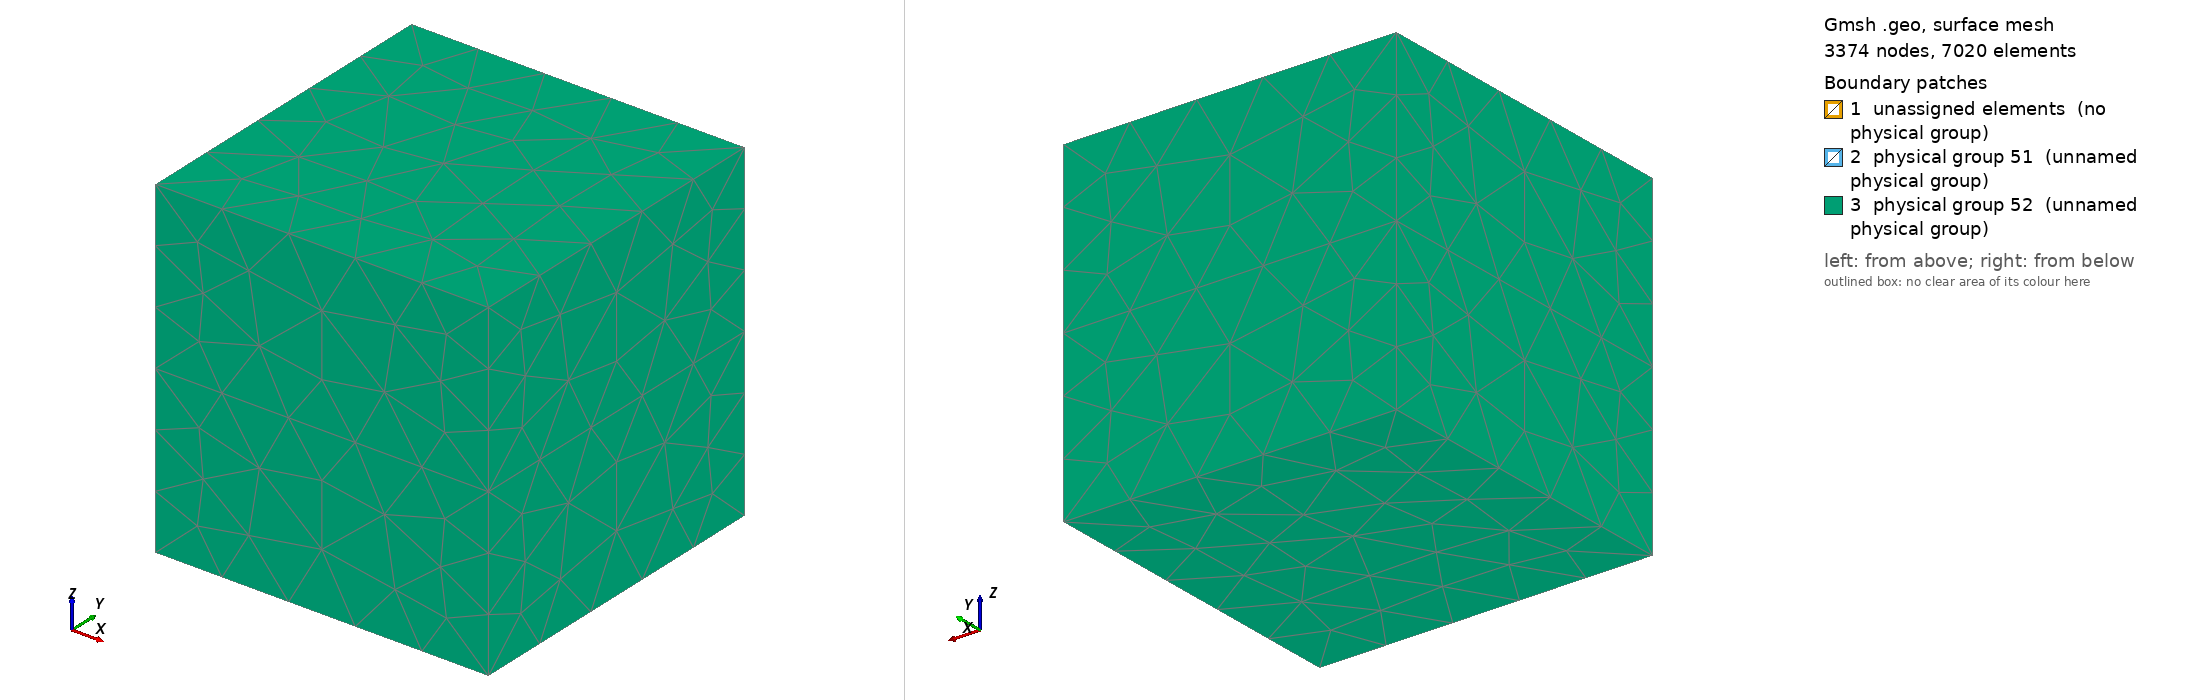

Gmsh geometry script, surface-meshed: 3374 nodes, 7020 surface elements. Boundary patches (legend numbers): 1 unassigned elements (no physical group), 2 physical group 51 (unnamed physical group), 3 physical group 52 (unnamed physical group). Left view from above one corner, right view from below the opposite corner. Legend entries are the model's physical surfaces; 'unassigned elements' are surfaces in no physical group. The drawing asked Gmsh for element sizes between 1% and 20% of the model's largest extent; the script's own settings can give other sizes.

=== smallmesh_z=0.geo (drawn) ===
x0 = 50;
x1 = 280;
x2 = 600;
x3 = 700;
x4 = 1500;

zw0 = 0;
zw1 = -280;
zw2 = -600;
zw3 = -700;
zw4 = -1500;

za0 = 0;
za1 = 50;
za2 = 280;
za3 = 600;
za4 = 700;
za5 = 1500;

c0 = 5;
c1 = 25;
c3 = 50;
c4 = 160;
c5 = 200;
c6 = 700;

// Петля
Point(1) = {0, 0, za0, c0};
Point(2) = {x0, 0, za0, c0};
Point(3) = {0, x0, za0, c0};
Point(4) = {-x0, 0, za0, c0};
Point(5) = {0, -x0, za0, c0};
Circle(1) = {2, 1, 3};
Circle(2) = {3, 1, 4};
Circle(3) = {4, 1, 5};
Circle(4) = {5, 1, 2};
Line Loop(5) = {1, 2, 3, 4};
Plane Surface(6) = {5};
Physical Line(1) = {1, 4, 3, 2};

// Куб в воздухе вокруг петли
Point(21) = {x1, x1, za0, c1};
Point(22) = {-x1, x1, za0, c1};
Point(23) = {x1, -x1, za0, c1};
Point(24) = {-x1, -x1, za0, c1};
Line(21) = {22, 21};
Line(22) = {21, 23};
Line(23) = {23, 24};
Line(24) = {24, 22};
Line Loop(25) = {22, 23, 24, 21};
Plane Surface(26) = {5, 25};
Point(25) = {x1, x1, za2, c3};
Point(26) = {-x1, x1, za2, c3};
Point(27) = {x1, -x1, za2, c3};
Point(28) = {-x1, -x1, za2, c3};
Line(25) = {26, 25};
Line(26) = {25, 27};
Line(27) = {27, 28};
Line(28) = {28, 26};
Line Loop(29) = {26, 27, 28, 25};
Plane Surface(30) = {29};
Line(32) = {21, 25};
Line(34) = {22, 26};
Line(36) = {23, 27};
Line(37) = {28, 24};
Line Loop(41) = {21, 32, -25, -34};
Plane Surface(42) = {41};
Line Loop(45) = {37, 24, 34, -28};
Plane Surface(46) = {45};
Line Loop(49) = {36, 27, 37, -23};
Plane Surface(50) = {49};
Line Loop(53) = {32, 26, -36, -22};
Plane Surface(54) = {53};
Surface Loop(55) = {30, 54, 42, 46, 50, 26, 6};
Volume(56) = {55};

// Куб в воде вокруг петли
Point(71) = {x1, x1, zw1, c3};
Point(72) = {-x1, x1, zw1, c3};
Point(73) = {x1, -x1, zw1, c3};
Point(74) = {-x1, -x1, zw1, c3};
Line(71) = {72, 71};
Line(72) = {71, 73};
Line(73) = {73, 74};
Line(74) = {74, 72};
Line Loop(75) = {72, 73, 74, 71};
Plane Surface(76) = {75};
Line(77) = {22, 72};
Line(78) = {74, 24};
Line(79) = {73, 23};
Line(80) = {71, 21};
Line Loop(81) = {72, 79, -22, -80};
Plane Surface(82) = {81};
Line Loop(83) = {73, 78, -23, -79};
Plane Surface(84) = {83};
Line Loop(85) = {74, -77, -24, -78};
Plane Surface(86) = {85};
Line Loop(87) = {21, -80, -71, -77};
Plane Surface(88) = {87};
Surface Loop(89) = {88, 82, 76, 84, 86, 26, 6};
Volume(90) = {89};

// Куб начала PML в воздухе
Point(111) = {x2, x2, za0, c4};
Point(112) = {-x2, x2, za0, c4};
Point(113) = {x2, -x2, za0, c4};
Point(114) = {-x2, -x2, za0, c4};
Line(111) = {112, 111};
Line(112) = {111, 113};
Line(113) = {113, 114};
Line(114) = {114, 112};
Point(121) = {x2, x2, za3, c4};
Point(122) = {-x2, x2, za3, c4};
Point(123) = {x2, -x2, za3, c4};
Point(124) = {-x2, -x2, za3, c4};
Line(121) = {122, 121};
Line(122) = {121, 123};
Line(123) = {123, 124};
Line(124) = {124, 122};
Line(125) = {123, 113};
Line(126) = {124, 114};
Line(127) = {121, 111};
Line(128) = {122, 112};
Line Loop(129) = {114, 111, 112, 113};
Plane Surface(130) = {25, 129};
Line Loop(131) = {114, -128, -124, 126};
Plane Surface(132) = {131};
Line Loop(133) = {113, -126, -123, 125};
Plane Surface(134) = {133};
Line Loop(135) = {112, -125, -122, 127};
Plane Surface(136) = {135};
Line Loop(137) = {127, -111, -128, 121};
Plane Surface(138) = {137};
Line Loop(139) = {124, 121, 122, 123};
Plane Surface(140) = {139};
Surface Loop(141) = {140, 132, 130, 134, 136, 138, 30, 54, 42, 46, 50};
Volume(142) = {141};

// Куб начала PML в воде
Point(151) = {x2, x2, zw2, c4};
Point(152) = {-x2, x2, zw2, c4};
Point(153) = {x2, -x2, zw2, c4};
Point(154) = {-x2, -x2, zw2, c4};
Line(151) = {152, 151};
Line(152) = {151, 153};
Line(153) = {153, 154};
Line(154) = {154, 152};
Line(155) = {111, 151};
Line(156) = {112, 152};
Line(157) = {154, 114};
Line(158) = {113, 153};
Line Loop(159) = {113, -157, -153, -158};
Plane Surface(160) = {159};
Line Loop(161) = {112, 158, -152, -155};
Plane Surface(162) = {161};
Line Loop(163) = {155, -151, -156, 111};
Plane Surface(164) = {163};
Line Loop(165) = {152, 153, 154, 151};
Plane Surface(166) = {165};
Line Loop(167) = {154, -156, -114, -157};
Plane Surface(168) = {167};
Surface Loop(169) = {166, 162, 160, 168, 164, 130, 88, 82, 76, 84, 86};
Volume(170) = {169};

// Куб конца PML в воздухе
Point(201) = {x3, x3, za0, c5};
Point(202) = {-x3, x3, za0, c5};
Point(203) = {x3, -x3, za0, c5};
Point(204) = {-x3, -x3, za0, c5};
Line(201) = {202, 201};
Line(202) = {201, 203};
Line(203) = {203, 204};
Line(204) = {204, 202};
Point(211) = {x3, x3, za4, c5};
Point(212) = {-x3, x3, za4, c5};
Point(213) = {x3, -x3, za4, c5};
Point(214) = {-x3, -x3, za4, c5};
Line(211) = {212, 211};
Line(212) = {211, 213};
Line(213) = {213, 214};
Line(214) = {214, 212};
Line(215) = {201, 211};
Line(216) = {202, 212};
Line(217) = {204, 214};
Line(218) = {203, 213};
Line Loop(219) = {218, 213, -217, -203};
Plane Surface(220) = {219};
Line Loop(221) = {204, 216, -214, -217};
Plane Surface(222) = {221};
Line Loop(223) = {201, 215, -211, -216};
Plane Surface(224) = {223};
Line Loop(225) = {215, 212, -218, -202};
Plane Surface(226) = {225};
Line Loop(227) = {212, 213, 214, 211};
Plane Surface(228) = {227};
Line Loop(229) = {201, 202, 203, 204};
Plane Surface(230) = {129, 229};
Surface Loop(231) = {228, 226, 224, 230, 222, 220, 140, 132, 138, 136, 134};
Volume(232) = {231};

// Куб конца PML в воде
Point(241) = {x3, x3, zw3, c5};
Point(242) = {-x3, x3, zw3, c5};
Point(243) = {x3, -x3, zw3, c5};
Point(244) = {-x3, -x3, zw3, c5};
Line(241) = {242, 241};
Line(242) = {241, 243};
Line(243) = {243, 244};
Line(244) = {244, 242};
Line(245) = {241, 201};
Line(246) = {242, 202};
Line(247) = {244, 204};
Line(248) = {243, 203};
Line Loop(249) = {246, 201, -245, -241};
Plane Surface(250) = {249};
Line Loop(251) = {245, 202, -248, -242};
Plane Surface(252) = {251};
Line Loop(253) = {248, 203, -247, -243};
Plane Surface(254) = {253};
Line Loop(255) = {247, 204, -246, -244};
Plane Surface(256) = {255};
Line Loop(257) = {244, 241, 242, 243};
Plane Surface(258) = {257};
Surface Loop(259) = {258, 256, 254, 252, 250, 166, 162, 160, 168, 164, 230};
Volume(260) = {259};

// Воздух
Physical Volume(11) = {58, 56, 142};
// Воздух - PML
Physical Volume(21) = {232};
// Вода
Physical Volume(12) = {90, 170};
// Вода - PML
Physical Volume(22) = {260};
// Краевые
Physical Surface(51) = {224, 250, 222, 256, 254, 220, 226, 252, 258, 228};

// Бак в воздухе
Point(301) = {x4, x4, za0, c6};
Point(302) = {-x4, x4, za0, c6};
Point(303) = {x4, -x4, za0, c6};
Point(304) = {-x4, -x4, za0, c6};
Point(305) = {x4, x4, za5, c6};
Point(306) = {-x4, x4, za5, c6};
Point(307) = {x4, -x4, za5, c6};
Point(308) = {-x4, -x4, za5, c6};
Line(301) = {302, 301};
Line(302) = {301, 303};
Line(303) = {303, 304};
Line(304) = {304, 302};
Line(305) = {306, 308};
Line(306) = {308, 307};
Line(307) = {307, 305};
Line(308) = {305, 306};
Line(309) = {306, 302};
Line(310) = {301, 305};
Line(311) = {303, 307};
Line(312) = {308, 304};
Line Loop(313) = {303, -312, 306, -311};
Plane Surface(314) = {313};
Line Loop(315) = {304, -309, 305, 312};
Plane Surface(316) = {315};
Line Loop(317) = {301, 310, 308, 309};
Plane Surface(318) = {317};
Line Loop(319) = {302, 311, 307, -310};
Plane Surface(320) = {319};
Line Loop(321) = {306, 307, 308, 305};
Plane Surface(322) = {321};
Line Loop(323) = {304, 301, 302, 303};
Plane Surface(324) = {229, 323};
Surface Loop(325) = {314, 324, 320, 322, 318, 316, 228, 226, 224, 222, 220};
Volume(326) = {325};

// Бак в воде
Point(331) = {x4, x4, zw4, c6};
Point(332) = {-x4, x4, zw4, c6};
Point(333) = {x4, -x4, zw4, c6};
Point(334) = {-x4, -x4, zw4, c6};
Line(331) = {332, 331};
Line(332) = {331, 333};
Line(333) = {333, 334};
Line(334) = {334, 332};
Line(335) = {333, 303};
Line(336) = {334, 304};
Line(337) = {301, 331};
Line(338) = {332, 302};
Line Loop(339) = {301, 337, -331, 338};
Plane Surface(340) = {339};
Line Loop(341) = {338, -304, -336, 334};
Plane Surface(342) = {341};
Line Loop(343) = {333, 336, -303, -335};
Plane Surface(344) = {343};
Line Loop(345) = {302, -335, -332, -337};
Plane Surface(346) = {345};
Line Loop(347) = {332, 333, 334, 331};
Plane Surface(348) = {347};
Surface Loop(349) = {340, 346, 344, 348, 342, 324, 258, 256, 254, 252, 250};
Volume(350) = {349};

// Воздух-бак
Physical Volume(31) = {326};
// Вода-бак
Physical Volume(32) = {350};
// Краевые-бак
Physical Surface(52) = {318, 340, 320, 346, 348, 322, 314, 344, 342, 316};
